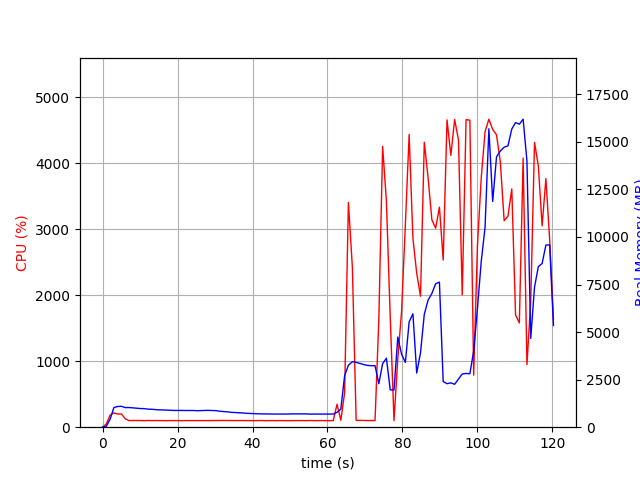

Values plotted in this chart, from the file beside it:
elapsed_time, nproc, cpu, mem_real, mem_virtual
3.4809112548828125e-05, 1, 0.0, 6.988, 3186
1.006, 1, 48.7, 49.2, 645.5
2.014, 1, 182.6, 415.6, 4313
3.021, 1, 216.3, 1032, 4965
4.029, 1, 200.5, 1090, 5005
5.037, 1, 200.5, 1098, 5029
6.045, 1, 128.0, 1032, 5029
7.053, 1, 100.2, 1033, 5029
8.061, 1, 101.1, 1018, 5029
9.068, 1, 101.3, 998.9, 5029
10.08, 1, 101.1, 981.4, 5029
11.09, 1, 99.1, 976.2, 5029
12.1, 1, 101.1, 949.8, 5029
13.1, 1, 100.1, 942.6, 5029
14.11, 1, 101.1, 925.8, 5029
15.12, 1, 100.1, 910.7, 5029
16.13, 1, 100.1, 906.6, 5029
17.14, 1, 99.1, 897.7, 5029
18.15, 1, 100.1, 889.1, 5029
19.16, 1, 100.1, 881.2, 5029
20.17, 1, 100.1, 881.2, 5029
21.18, 1, 99.2, 881.2, 5029
22.19, 1, 100.1, 877.8, 5029
23.19, 1, 100.1, 877.8, 5029
24.2, 1, 100.1, 877.8, 5029
25.21, 1, 100.0, 867.4, 5029
26.22, 1, 100.1, 873.4, 5029
27.23, 1, 100.1, 879.4, 5077
28.24, 1, 100.0, 885.4, 5077
29.25, 1, 100.1, 876.3, 5077
30.26, 1, 101.1, 872, 5077
31.27, 1, 102.0, 838.1, 5077
32.28, 1, 102.1, 821.9, 5077
33.29, 1, 101.1, 810.1, 5077
34.3, 1, 101.1, 779.9, 5077
35.31, 1, 100.0, 773, 5077
36.32, 1, 100.1, 760.2, 5077
37.33, 1, 101.0, 750.1, 5077
38.33, 1, 100.1, 731.3, 5077
39.34, 1, 100.2, 721.7, 5077
40.35, 1, 99.2, 713.5, 5077
41.36, 1, 100.2, 705, 5077
42.37, 1, 101.2, 701.5, 5077
43.38, 1, 99.1, 696.3, 5077
44.38, 1, 100.0, 696.3, 5077
45.39, 1, 100.1, 691.2, 5077
46.4, 1, 99.2, 691.2, 5077
47.41, 1, 100.1, 691.2, 5077
48.42, 1, 100.1, 691.2, 5077
49.43, 1, 99.1, 692.3, 5077
50.44, 1, 100.0, 699.5, 5077
51.45, 1, 100.0, 699.5, 5077
52.46, 1, 100.0, 699.5, 5077
53.47, 1, 100.2, 699.5, 5077
54.48, 1, 99.1, 698.7, 5077
55.48, 1, 101.2, 687.8, 5077
56.49, 1, 99.1, 691, 5077
57.5, 1, 100.1, 691, 5077
58.51, 1, 100.0, 691, 5077
59.52, 1, 100.1, 690.6, 5077
... 60 more rows
